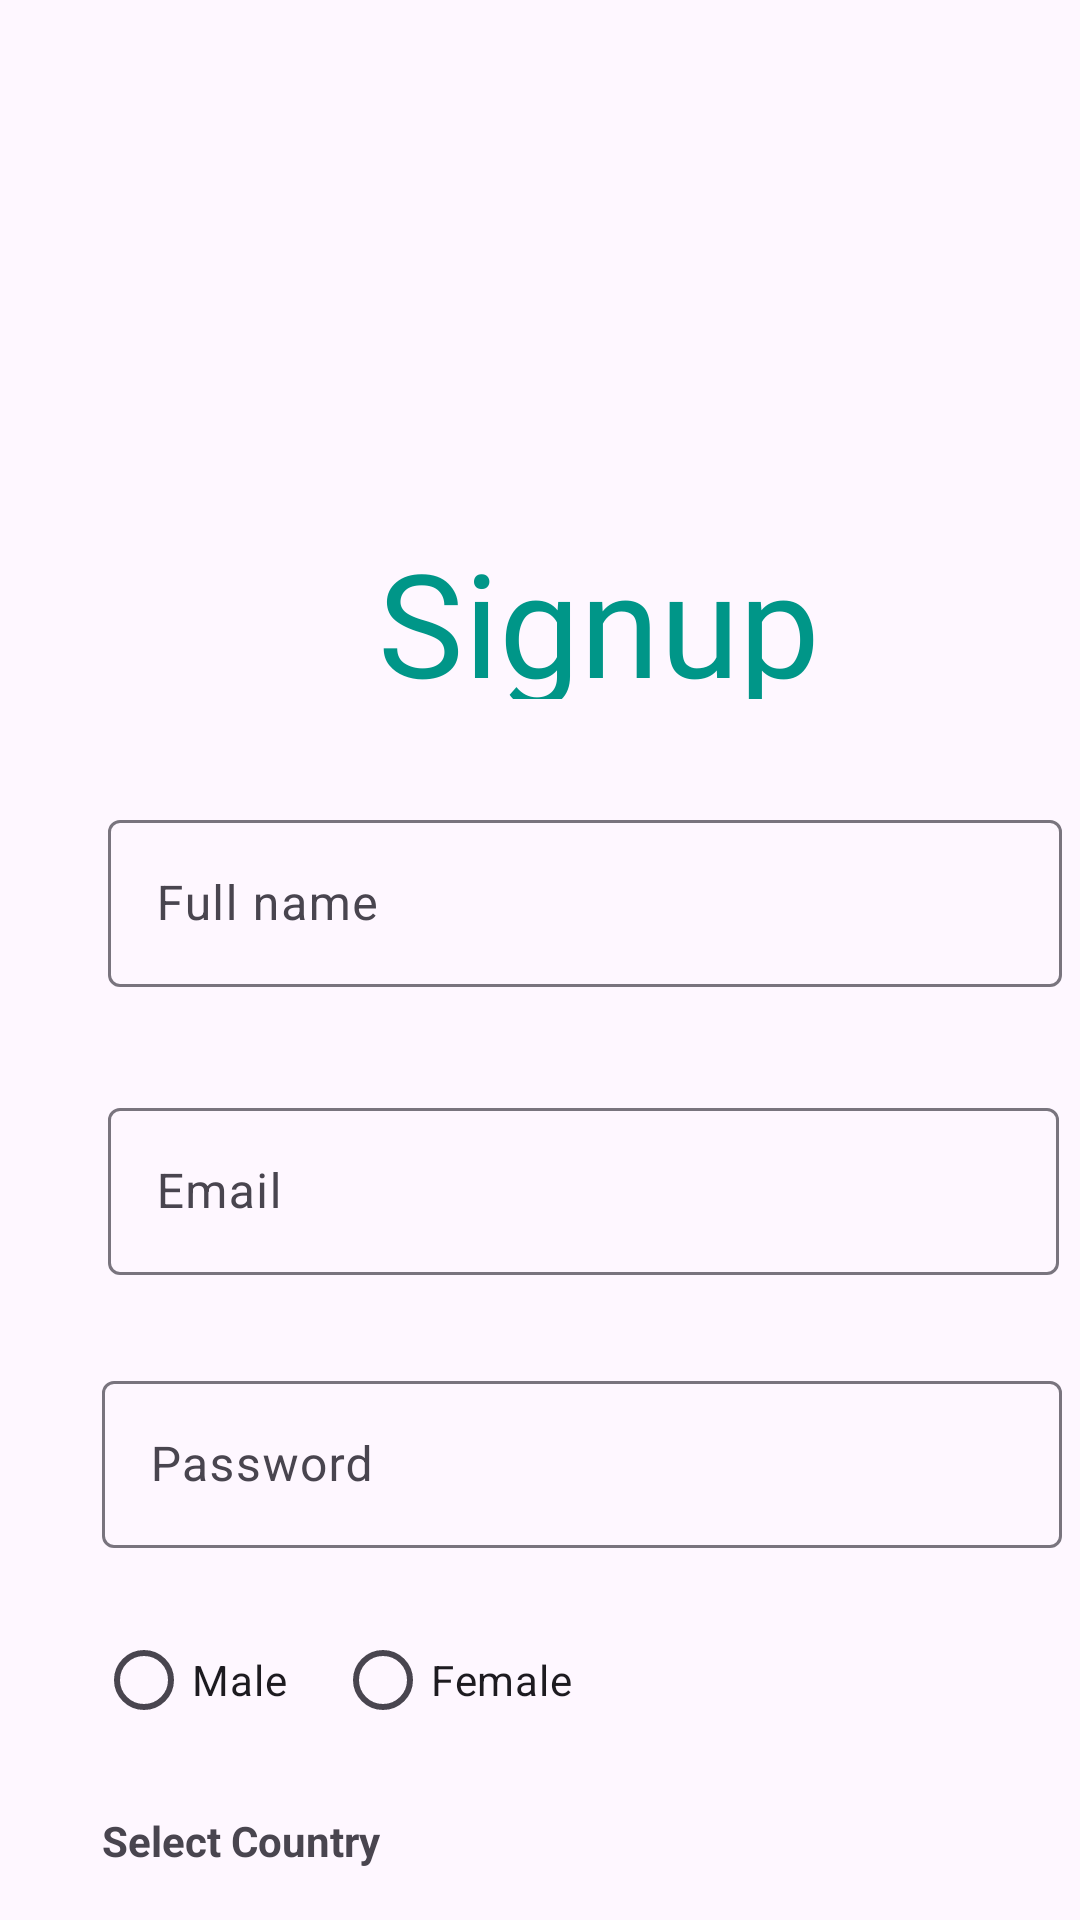

Reconstruct the res/layout file that produces this screen, plus the resources it refers to.
<!-- AndroidManifest.xml: application theme Theme.KotlinApplication -->
<!-- res/layout/activity_passing_data.xml -->
<?xml version="1.0" encoding="utf-8"?>
<androidx.constraintlayout.widget.ConstraintLayout xmlns:android="http://schemas.android.com/apk/res/android"
    xmlns:app="http://schemas.android.com/apk/res-auto"
    xmlns:tools="http://schemas.android.com/tools"
    android:id="@+id/main"
    android:layout_width="match_parent"
    android:layout_height="match_parent"
    tools:context=".PassingDataActivity">

    <ImageView
        android:id="@+id/signupImageView"
        android:layout_width="153dp"
        android:layout_height="123dp"
        android:layout_marginStart="124dp"
        android:layout_marginTop="52dp"
        app:layout_constraintStart_toStartOf="parent"
        app:layout_constraintTop_toTopOf="parent"
        app:srcCompat="@drawable/signup" />

    <TextView
        android:id="@+id/signupTextView"
        android:layout_width="163dp"
        android:layout_height="58dp"
        android:layout_marginStart="126dp"
        android:fontFamily="@font/fredoka_one"
        android:text="Signup"
        android:textColor="#009688"
        android:textSize="48sp"
        app:layout_constraintStart_toStartOf="parent"
        app:layout_constraintTop_toBottomOf="@+id/signupImageView" />

    <com.google.android.material.textfield.TextInputLayout
        android:id="@+id/fullName"
        android:layout_width="318dp"
        android:layout_height="67dp"
        android:layout_marginStart="36dp"
        android:layout_marginTop="35dp"
        app:layout_constraintStart_toStartOf="parent"
        app:layout_constraintTop_toBottomOf="@+id/signupTextView">

        <com.google.android.material.textfield.TextInputEditText
            android:layout_width="match_parent"
            android:layout_height="wrap_content"
            android:hint="Full name" />
    </com.google.android.material.textfield.TextInputLayout>

    <com.google.android.material.textfield.TextInputLayout
        android:id="@+id/email"
        android:layout_width="317dp"
        android:layout_height="62dp"
        android:layout_marginStart="36dp"
        android:layout_marginTop="29dp"
        app:layout_constraintStart_toStartOf="parent"
        app:layout_constraintTop_toBottomOf="@+id/fullName">

        <com.google.android.material.textfield.TextInputEditText
            android:layout_width="match_parent"
            android:layout_height="wrap_content"
            android:hint="Email" />
    </com.google.android.material.textfield.TextInputLayout>

    <com.google.android.material.textfield.TextInputLayout
        android:id="@+id/password"
        android:layout_width="320dp"
        android:layout_height="61dp"
        android:layout_marginStart="34dp"
        android:layout_marginTop="29dp"
        app:layout_constraintStart_toStartOf="parent"
        app:layout_constraintTop_toBottomOf="@+id/email">

        <com.google.android.material.textfield.TextInputEditText
            android:layout_width="match_parent"
            android:layout_height="wrap_content"
            android:hint="Password"
            android:inputType="textPassword" />
    </com.google.android.material.textfield.TextInputLayout>

    

    <RadioGroup
        android:id="@+id/radioGroupGender"
        android:layout_width="wrap_content"
        android:layout_height="wrap_content"
        android:layout_marginStart="32dp"
        android:layout_marginTop="20dp"
        android:orientation="horizontal"
        app:layout_constraintStart_toStartOf="parent"
        app:layout_constraintTop_toBottomOf="@+id/password">

        <RadioButton
            android:id="@+id/radioButtonMale"
            android:layout_width="wrap_content"
            android:layout_height="wrap_content"
            android:text="Male" />

        <RadioButton
            android:id="@+id/radioButtonFemale"
            android:layout_width="wrap_content"
            android:layout_height="wrap_content"
            android:layout_marginStart="16dp"
            android:text="Female" />
    </RadioGroup>

    <TextView
        android:id="@+id/textViewCountry"
        android:layout_width="wrap_content"
        android:layout_height="wrap_content"
        android:layout_marginStart="34dp"
        android:layout_marginTop="20dp"
        android:text="Select Country"
        android:textStyle="bold"
        app:layout_constraintStart_toStartOf="parent"
        app:layout_constraintTop_toBottomOf="@+id/radioGroupGender" />

    
    <Spinner
        android:id="@+id/spinnerCountry"
        android:layout_width="320dp"
        android:layout_height="wrap_content"
        android:layout_marginStart="34dp"
        android:layout_marginTop="10dp"
        app:layout_constraintTop_toBottomOf="@+id/textViewCountry"
        app:layout_constraintStart_toStartOf="parent" />

    <CheckBox
        android:id="@+id/checkBox"
        android:layout_width="wrap_content"
        android:layout_height="wrap_content"
        android:layout_marginStart="34dp"
        android:layout_marginTop="11dp"
        android:text="I agree to the terms and conditions"
        android:textStyle="bold"
        app:layout_constraintStart_toStartOf="parent"
        app:layout_constraintTop_toBottomOf="@+id/spinnerCountry" />

    <Button
        android:id="@+id/buttonSignup"
        android:layout_width="185dp"
        android:layout_height="55dp"
        android:layout_marginStart="124dp"
        android:layout_marginTop="40dp"
        android:backgroundTint="#E91E63"
        android:text="Signup"
        app:layout_constraintStart_toStartOf="parent"
        app:layout_constraintTop_toBottomOf="@+id/checkBox" />

</androidx.constraintlayout.widget.ConstraintLayout>
<!-- resources referenced by this layout -->
<resources>
  <style name="Theme.KotlinApplication" parent="Base.Theme.KotlinApplication" />
  <style name="Base.Theme.KotlinApplication" parent="Theme.Material3.DayNight.NoActionBar">
          
          
      </style>
</resources>
